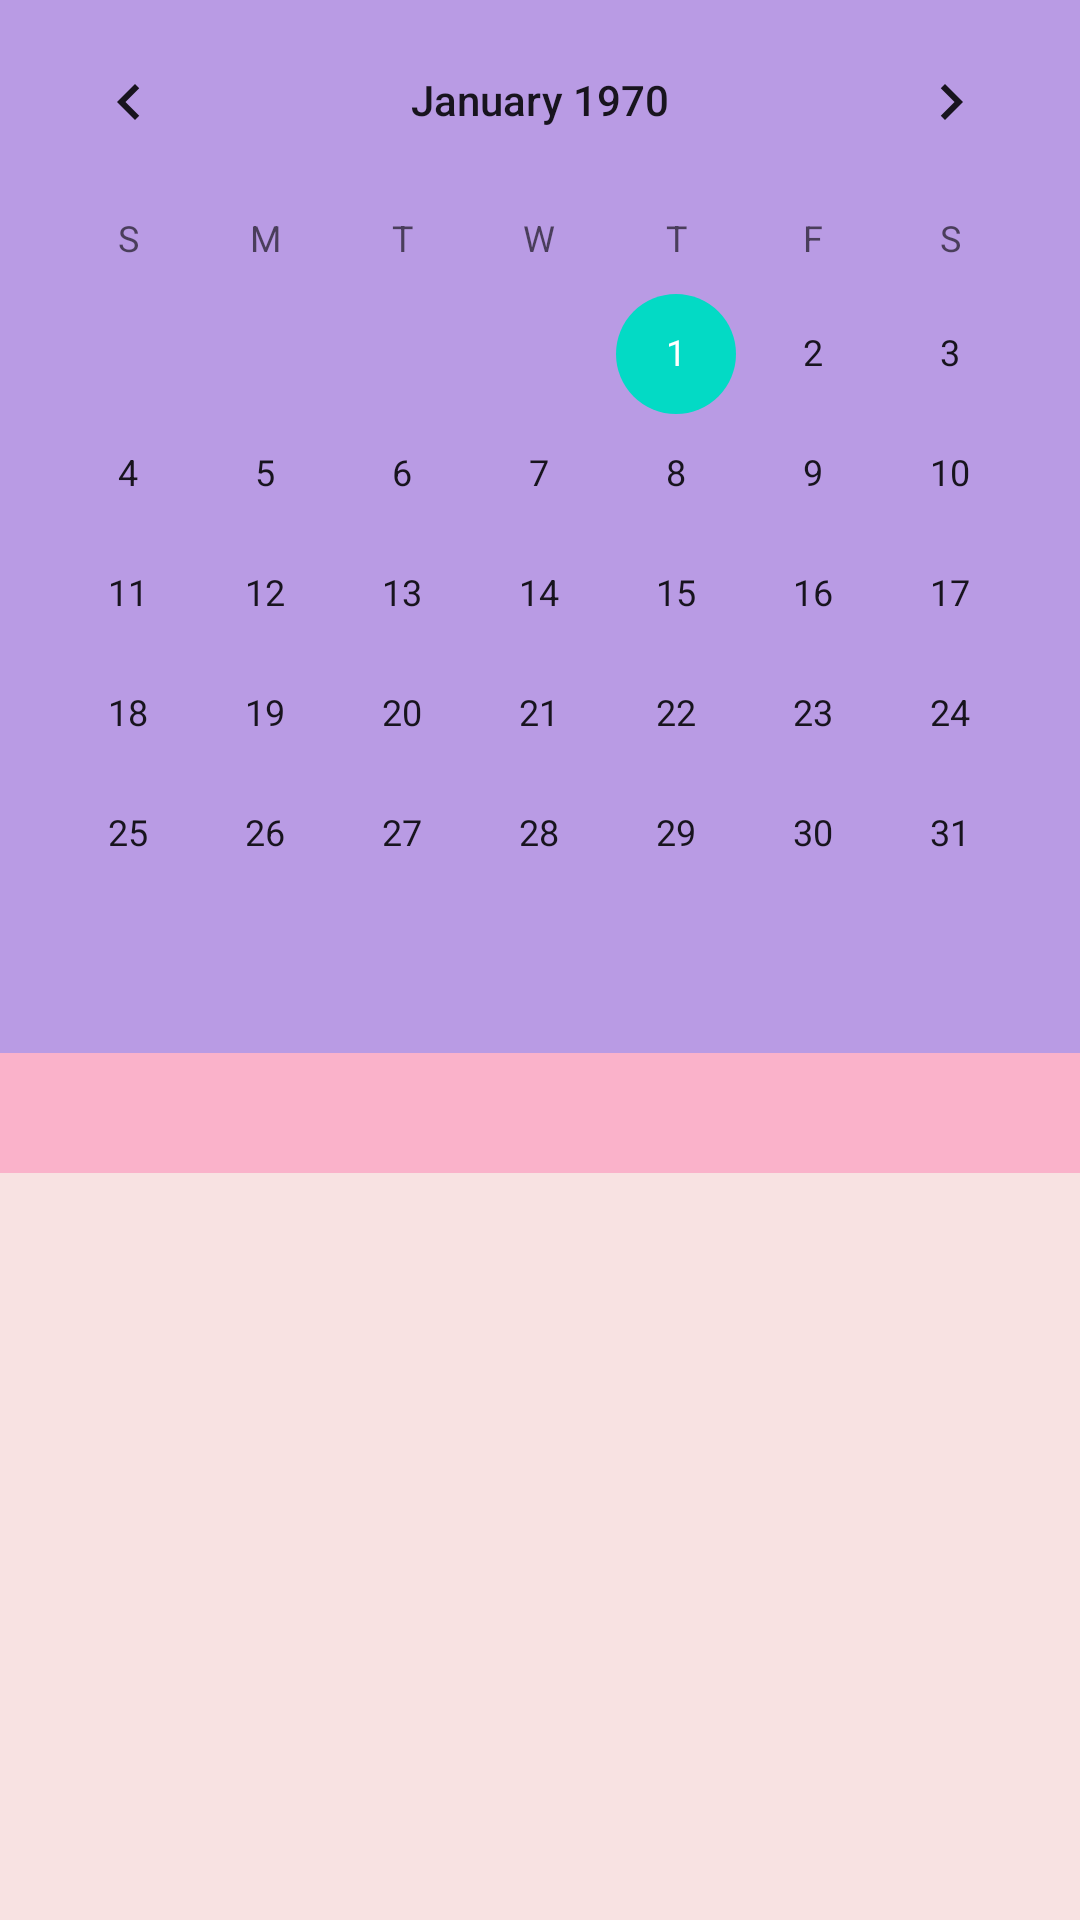

Write the Android layout XML for this screen, with the resource values it uses.
<!-- AndroidManifest.xml: application theme Theme.Calendar_app -->
<!-- res/layout/activity_main.xml -->
<?xml version="1.0" encoding="utf-8"?>
<LinearLayout xmlns:android="http://schemas.android.com/apk/res/android"
    android:layout_width="match_parent"
    android:layout_height="match_parent"
    android:background="#F8E2E2"
    android:orientation="vertical"
    android:visibility="visible">



    <CalendarView
        android:id="@+id/calendarView"
        android:layout_width="match_parent"
        android:layout_height="351dp"
        android:background="#B99BE4"></CalendarView>

    <TextView
        android:id="@+id/selectedDay"
        android:layout_width="match_parent"
        android:layout_height="40dp"
        android:background="#FAB2CA"
        android:gravity="center"
        android:textColor="@color/black" />
    <LinearLayout
        android:id="@+id/dayContent"
        android:visibility="gone"
        android:layout_width="match_parent"
        android:layout_height="wrap_content"
        android:orientation="vertical">

        <Button
            android:id="@+id/saveTextButton"
            android:layout_width="match_parent"
            android:layout_height="40dp"
            android:background="#B99BE4"
            android:text="@string/SAVE"
            android:textColor="#272727"
            android:textSize="20sp" />

        <EditText
            android:id="@+id/textInput"
            android:background="#F8E2E2"
            android:layout_width="match_parent"
            android:layout_height="40dp"
            android:autofillHints=""
            android:textSize="20dp"
            android:hint="@string/write_something"
            android:inputType="textShortMessage|none"
            android:textColor="@color/black" />
    </LinearLayout>


</LinearLayout>
<!-- resources referenced by this layout -->
<resources>
  <color name="black">#FF000000</color>
  <string name="SAVE">save</string>
  <string name="write_something">write_something</string>
  <style name="Theme.Calendar_app" parent="Theme.AppCompat.Light.DarkActionBar">
          
          <item name="colorPrimary">@color/purple_love</item>
          <item name="colorPrimaryDark">@color/purple_700</item>
          <item name="colorAccent">@color/teal_200</item>
          
  
      </style>
  <color name="purple_love">#B99BE4</color>
  <color name="purple_700">#FF3700B3</color>
  <color name="teal_200">#FF03DAC5</color>
</resources>
